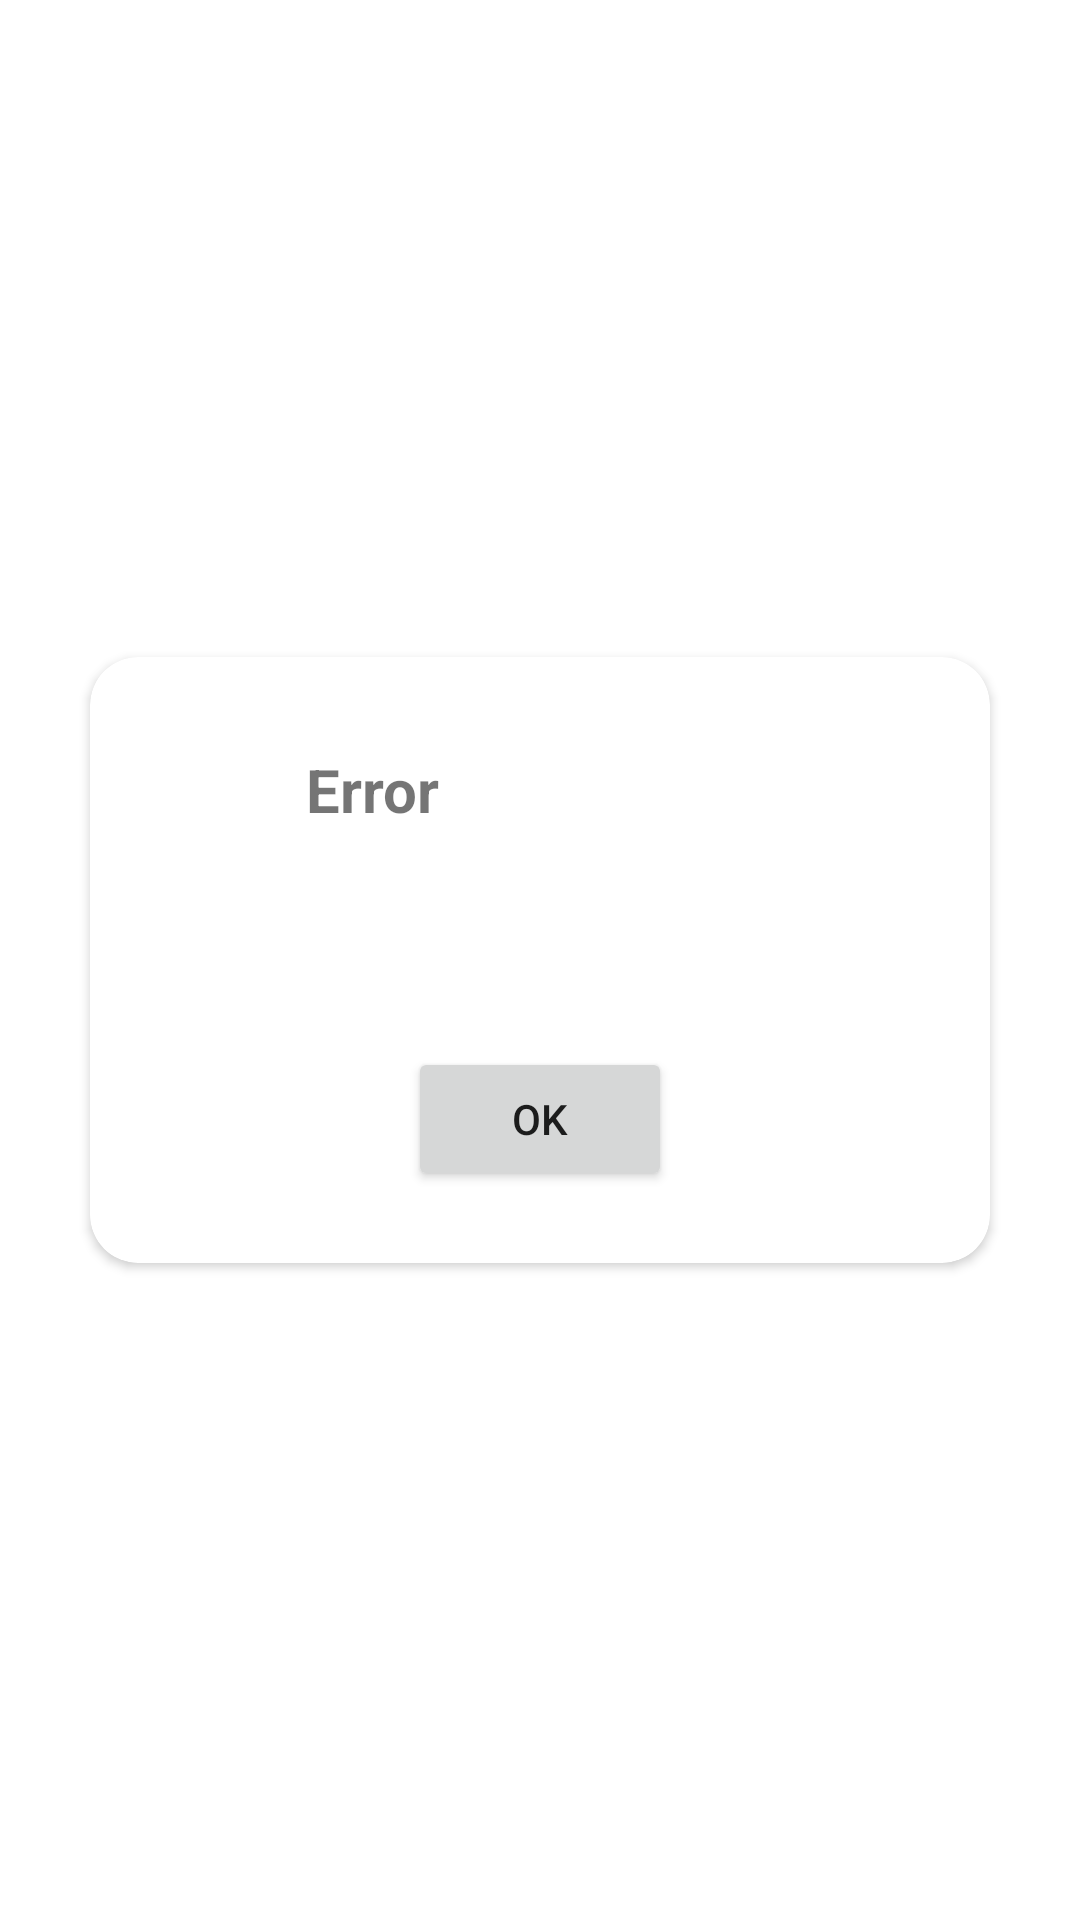

Reconstruct the res/layout file that produces this screen, plus the resources it refers to.
<!-- AndroidManifest.xml: application theme Theme.CatalogoDeProductos -->
<!-- res/layout/dialog_error.xml -->
<?xml version="1.0" encoding="utf-8"?>
<androidx.constraintlayout.widget.ConstraintLayout
    xmlns:tools="http://schemas.android.com/tools"
    xmlns:android="http://schemas.android.com/apk/res/android"
    xmlns:app="http://schemas.android.com/apk/res-auto"
    android:layout_width="match_parent"
    android:layout_height="match_parent">

    <androidx.cardview.widget.CardView
        android:id="@+id/error_card"
        android:layout_width="300dp"
        android:layout_height="wrap_content"
        app:cardBackgroundColor="@color/design_default_color_background"
        app:cardCornerRadius="16dp"
        app:layout_constraintBottom_toBottomOf="parent"
        app:layout_constraintEnd_toEndOf="parent"
        app:layout_constraintStart_toStartOf="parent"
        app:layout_constraintTop_toTopOf="parent">

        <androidx.constraintlayout.widget.ConstraintLayout
            android:layout_width="match_parent"
            android:layout_height="match_parent">

            <ImageView
                android:id="@+id/error_icon"
                android:layout_width="40dp"
                android:layout_height="40dp"
                android:layout_marginStart="24dp"
                android:layout_marginTop="24dp"
                android:contentDescription="@string/description"
                app:layout_constraintStart_toStartOf="parent"
                app:layout_constraintTop_toTopOf="parent"
                app:srcCompat="@drawable/baseline_cancel_24"
                app:tint="@color/red__dark" />

            <TextView
                android:id="@+id/error_title"
                android:layout_width="0dp"
                android:layout_height="wrap_content"
                android:layout_marginStart="8dp"
                android:layout_marginEnd="24dp"
                android:text="Error"
                android:textSize="20sp"
                android:textStyle="bold"
                app:layout_constraintBottom_toBottomOf="@+id/error_icon"
                app:layout_constraintEnd_toEndOf="parent"
                app:layout_constraintStart_toEndOf="@+id/error_icon"
                app:layout_constraintTop_toTopOf="@+id/error_icon" />

            <TextView
                android:id="@+id/error_description"
                android:layout_width="0dp"
                android:layout_height="50dp"
                android:layout_marginStart="24dp"
                android:layout_marginTop="8dp"
                android:layout_marginEnd="24dp"
                android:gravity="center"
                android:textAlignment="center"
                app:layout_constraintEnd_toEndOf="parent"
                app:layout_constraintStart_toStartOf="parent"
                app:layout_constraintTop_toBottomOf="@+id/error_icon"
                tools:text="Descripción del error" />

            <Button
                android:id="@+id/error_ok"
                android:layout_width="wrap_content"
                android:layout_height="wrap_content"
                android:layout_marginStart="24dp"
                android:layout_marginTop="8dp"
                android:layout_marginEnd="24dp"
                android:layout_marginBottom="24dp"
                android:text="OK"
                app:layout_constraintBottom_toBottomOf="parent"
                app:layout_constraintEnd_toEndOf="parent"
                app:layout_constraintStart_toStartOf="parent"
                app:layout_constraintTop_toBottomOf="@+id/error_description" />
        </androidx.constraintlayout.widget.ConstraintLayout>

    </androidx.cardview.widget.CardView>

</androidx.constraintlayout.widget.ConstraintLayout>
<!-- resources referenced by this layout -->
<resources>
  <color name="red__dark">#FFd32f2f</color>
  <style name="Theme.CatalogoDeProductos" parent="Base.Theme.CatalogoDeProductos" />
  <style name="Base.Theme.CatalogoDeProductos" parent="Theme.MaterialComponents.DayNight.NoActionBar">
          
          <item name="colorPrimary">@color/pink</item>
          <item name="colorPrimaryVariant">@color/pink</item>
          <item name="colorOnPrimary">@color/white</item>
          
          <item name="colorSecondary">@color/blue</item>
          <item name="colorSecondaryVariant">@color/blue</item>
          <item name="colorOnSecondary">@color/white</item>
          
          <item name="android:statusBarColor">?attr/colorPrimaryVariant</item>
      </style>
  <color name="pink">#FFde3c91</color>
  <color name="white">#FFFFFFFF</color>
  <color name="blue">#FF2196f3</color>
</resources>
